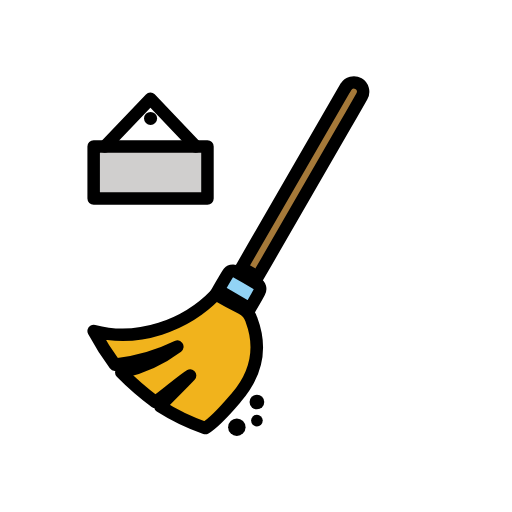
t = 0.00 s
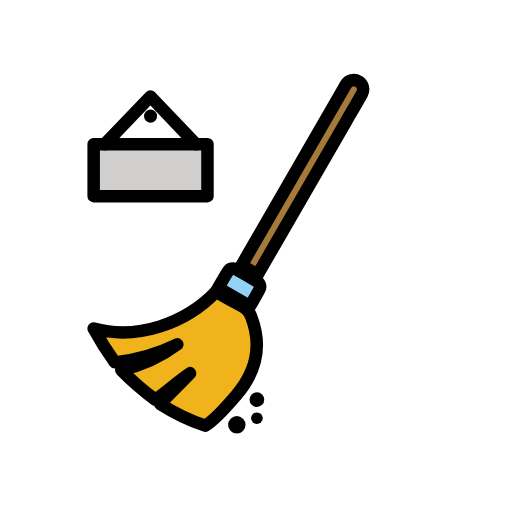
t = 0.48 s
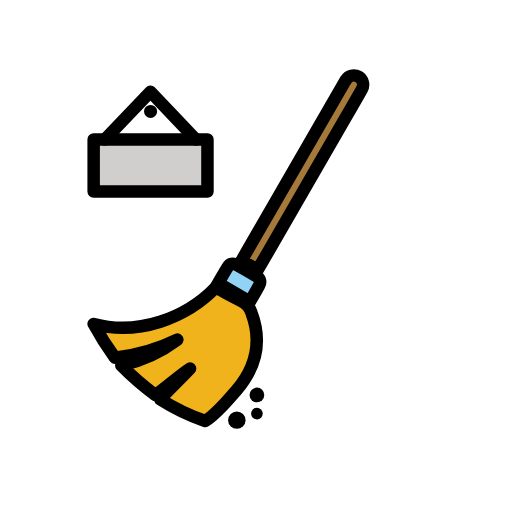
t = 1.43 s
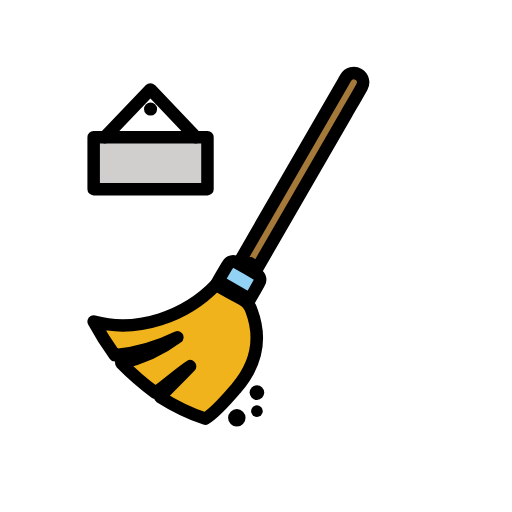
t = 1.90 s
t = 2.38 s: frame unchanged from t = 1.43 s, image omitted
t = 3.33 s: frame unchanged from t = 0.48 s, image omitted

The animated SVG that drew these frames (rendered in a browser with its animation timeline set to each time). Animation: 1 SMIL element (animateTransform=1); one cycle of 3.80 s, repeats indefinitely.

<?xml version='1.0' encoding='utf-8'?>
<svg xmlns="http://www.w3.org/2000/svg" id="emoji" viewBox="-5 -5 82 82" width="200" height="200" role="img">
  <title>OpenMoji: kehrwoche</title><g><g id="color">
    <path fill="#f1b31c" d="M20.64,60.0652c1.2884-1.3774,3.5553-3.5778,4.8055-4.9144-1.4427.8793-4.1755,3.3446-5.5714,4.23a45.6473,45.6473,0,0,1-5.45-4.7348,23.46,23.46,0,0,0,8.9808-4.1188A29.5494,29.5494,0,0,1,13.398,53.4086,47.5786,47.5786,0,0,1,9.9974,48c7.0976,1.93,14.8154-.9125,19.5793-5.8747,1.2319.7119,2.8134,1.5783,4.1044,2.23a3.1808,3.1808,0,0,1,1.605,1.8949c1.7331,4.63.7225,8.7115-2.4132,12.38-1.3121,1.5349-3.2687,3.8825-4.9969,4.923A33.7009,33.7009,0,0,1,20.64,60.0652Z" />
    <path fill="#a57939" d="M36.2569,39.36l-2.5721-1.4886c.6788-1.1846,1.3362-2.3389,2-3.4893q7.2-12.4714,14.4018-24.9414c.0981-.17.1933-.3422.301-.5062a1.4859,1.4859,0,0,1,2.5647,1.5012c-.8034,1.44-1.6407,2.8612-2.4651,4.2894Q44.1716,25.667,37.8549,36.6079C37.336,37.5065,36.813,38.4027,36.2569,39.36Z" />
    <path fill="#92d3f5" d="M35.0265,44.4193l-5.0817-2.935c.5308-.9114,1.0138-1.8065,1.5637-2.6585a.9245.9245,0,0,1,1.3-.3156q1.7.9372,3.3618,1.9418a.9313.9313,0,0,1,.3741,1.2874C36.0816,42.6415,35.5482,43.5074,35.0265,44.4193Z" />
    <rect x="10" y="18.4632" width="18.2268" height="8.3319" fill="#d0cfce" />
  </g>
  <g id="line">
    <path fill="none" stroke="#000" stroke-linecap="round" stroke-linejoin="round" stroke-width="2" d="M20.64,60.0652c1.2884-1.3774,3.5553-3.5778,4.8055-4.9144-1.4427.8793-4.1755,3.3446-5.5714,4.23a45.6473,45.6473,0,0,1-5.45-4.7348,23.46,23.46,0,0,0,8.9808-4.1188A29.5494,29.5494,0,0,1,13.398,53.4086,47.5786,47.5786,0,0,1,9.9974,48c7.0976,1.93,14.8154-.9125,19.5793-5.8747,1.2319.7119,2.8134,1.5783,4.1044,2.23a3.1808,3.1808,0,0,1,1.605,1.8949c1.7331,4.63.7225,8.7115-2.4132,12.38-1.3121,1.5349-3.2687,3.8825-4.9969,4.923A33.7009,33.7009,0,0,1,20.64,60.0652Z" />
    <path fill="none" stroke="#000" stroke-miterlimit="10" stroke-width="2" d="M36.2569,39.36l-2.5721-1.4886c.6788-1.1846,1.3362-2.3389,2-3.4893q7.2-12.4714,14.4018-24.9414c.0981-.17.1933-.3422.301-.5062a1.4859,1.4859,0,0,1,2.5647,1.5012c-.8034,1.44-1.6407,2.8612-2.4651,4.2894Q44.1716,25.667,37.8549,36.6079C37.336,37.5065,36.813,38.4027,36.2569,39.36Z" />
    <path fill="none" stroke="#000" stroke-miterlimit="10" stroke-width="2" d="M35.0265,44.4193l-5.0817-2.935c.5308-.9114,1.0138-1.8065,1.5637-2.6585a.9245.9245,0,0,1,1.3-.3156q1.7.9372,3.3618,1.9418a.9313.9313,0,0,1,.3741,1.2874C36.0816,42.6415,35.5482,43.5074,35.0265,44.4193Z" />
    <circle cx="32.9298" cy="63.4133" r="1.3974" />
    <circle cx="36.1469" cy="59.3807" r="1.1756" />
    <circle cx="36.1469" cy="62.3571" r="0.9341" />
    <rect x="10" y="18.4632" width="18.2268" height="8.3319" fill="none" stroke="#000" stroke-linecap="round" stroke-linejoin="round" stroke-width="2" />
    <polyline fill="none" stroke="#000" stroke-linecap="round" stroke-linejoin="round" stroke-width="2" points="11.785 18.463 19.094 10.823 26.372 18.463" />
    <circle cx="19.1134" cy="13.9693" r="1.0474" />
  </g>
<animateTransform attributeName="transform" type="translate" values="0 0;0 -1.5;0 0" dur="3.8s" repeatCount="indefinite" /></g></svg>
